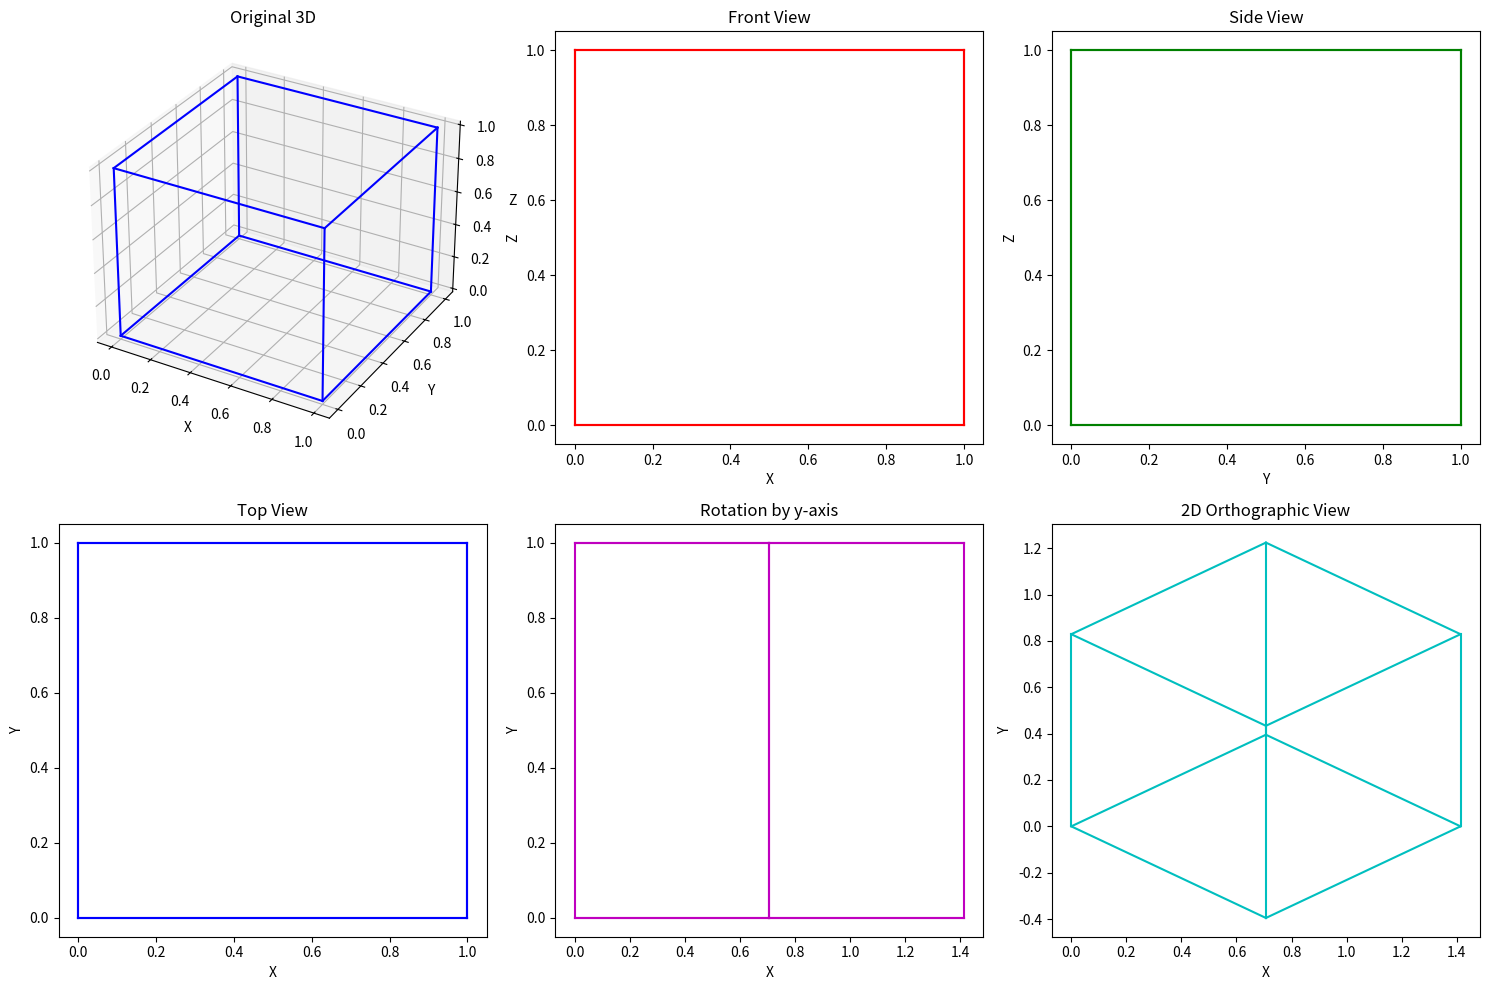

Source code (Python):
import matplotlib.pyplot as plt
import numpy as np

def multiview_projection(cube, matrix):
    viewed_matrix = np.dot(matrix, cube)
    return viewed_matrix

# Define the cube vertices and projection matrices
cube = np.array([[0, 1, 1, 0, 0, 1, 1, 0],  # x-coordinates
                 [0, 0, 1, 1, 0, 0, 1, 1],  # y-coordinates
                 [0, 0, 0, 0, 1, 1, 1, 1],  # z-coordinates
                 [1, 1, 1, 1, 1, 1, 1, 1]]) # homogeneous coordinates

top = np.array([[1, 0, 0, 0],
                [0, 1, 0, 0],
                [0, 0, 0, 0],
                [0, 0, 0, 1]])

front = np.array([[1, 0, 0, 0],
                  [0, 0, 0, 0],
                  [0, 0, 1, 0],
                  [0, 0, 0, 1]])

side = np.array([[0, 0, 0, 0],
                 [0, 1, 0, 0],
                 [0, 0, 1, 0],
                 [0, 0, 0, 1]])

rotation1 = np.array([[0.707, 0, 0.707, 0],
                      [0, 1, 0, 0],
                      [-0.707, 0, 0.707, 0],
                      [0, 0, 0, 1]])

rotation2 = np.array([[1, 0, 0, 0],
                      [0, 0.829, -0.559, 0],
                      [0, 0.559, 0.829, 0],
                      [0, 0, 0, 1]])

# Edges of the cube
edges = [(0, 1), (1, 2), (2, 3), (3, 0),  # bottom face
         (4, 5), (5, 6), (6, 7), (7, 4),  # top face
         (0, 4), (1, 5), (2, 6), (3, 7)]  # vertical lines

# Get the projections
front_view = multiview_projection(cube, front)
top_view = multiview_projection(cube, top)
side_view = multiview_projection(cube, side)
new_view = multiview_projection(cube, rotation1)
new_view2 = multiview_projection(new_view, rotation2)

# Plot the original 3D cube and its projections
fig = plt.figure(figsize=(15, 10))

# Original 3D points with edges
ax1 = fig.add_subplot(2, 3, 1, projection='3d')
for edge in edges:
    ax1.plot([cube[0, edge[0]], cube[0, edge[1]]],
             [cube[1, edge[0]], cube[1, edge[1]]],
             [cube[2, edge[0]], cube[2, edge[1]]], 'b')
ax1.set_title("Original 3D")
ax1.set_xlabel('X')
ax1.set_ylabel('Y')
ax1.set_zlabel('Z')

# Front view with edges
ax2 = fig.add_subplot(2, 3, 2)
for edge in edges:
    ax2.plot([front_view[0, edge[0]], front_view[0, edge[1]]],
             [front_view[2, edge[0]], front_view[2, edge[1]]], 'r')
ax2.set_title("Front View")
ax2.set_xlabel('X')
ax2.set_ylabel('Z')

# Side view with edges
ax3 = fig.add_subplot(2, 3, 3)
for edge in edges:
    ax3.plot([side_view[1, edge[0]], side_view[1, edge[1]]],
             [side_view[2, edge[0]], side_view[2, edge[1]]], 'g')
ax3.set_title("Side View")
ax3.set_xlabel('Y')
ax3.set_ylabel('Z')

# Top view with edges
ax4 = fig.add_subplot(2, 3, 4)
for edge in edges:
    ax4.plot([top_view[0, edge[0]], top_view[0, edge[1]]],
             [top_view[1, edge[0]], top_view[1, edge[1]]], 'b')
ax4.set_title("Top View")
ax4.set_xlabel('X')
ax4.set_ylabel('Y')

# New view with edges (rotation1)
ax5 = fig.add_subplot(2, 3, 5)
for edge in edges:
    ax5.plot([new_view[0, edge[0]], new_view[0, edge[1]]],
             [new_view[1, edge[0]], new_view[1, edge[1]]], 'm')
ax5.set_title("Rotation by y-axis")
ax5.set_xlabel('X')
ax5.set_ylabel('Y')

# New view with edges (rotation2 applied to new_view)
ax6 = fig.add_subplot(2, 3, 6)
for edge in edges:
    ax6.plot([new_view2[0, edge[0]], new_view2[0, edge[1]]],
             [new_view2[1, edge[0]], new_view2[1, edge[1]]], 'c')
ax6.set_title("2D Orthographic View")
ax6.set_xlabel('X')
ax6.set_ylabel('Y')

# Adjust layout and show the plot
plt.tight_layout()
plt.show()
